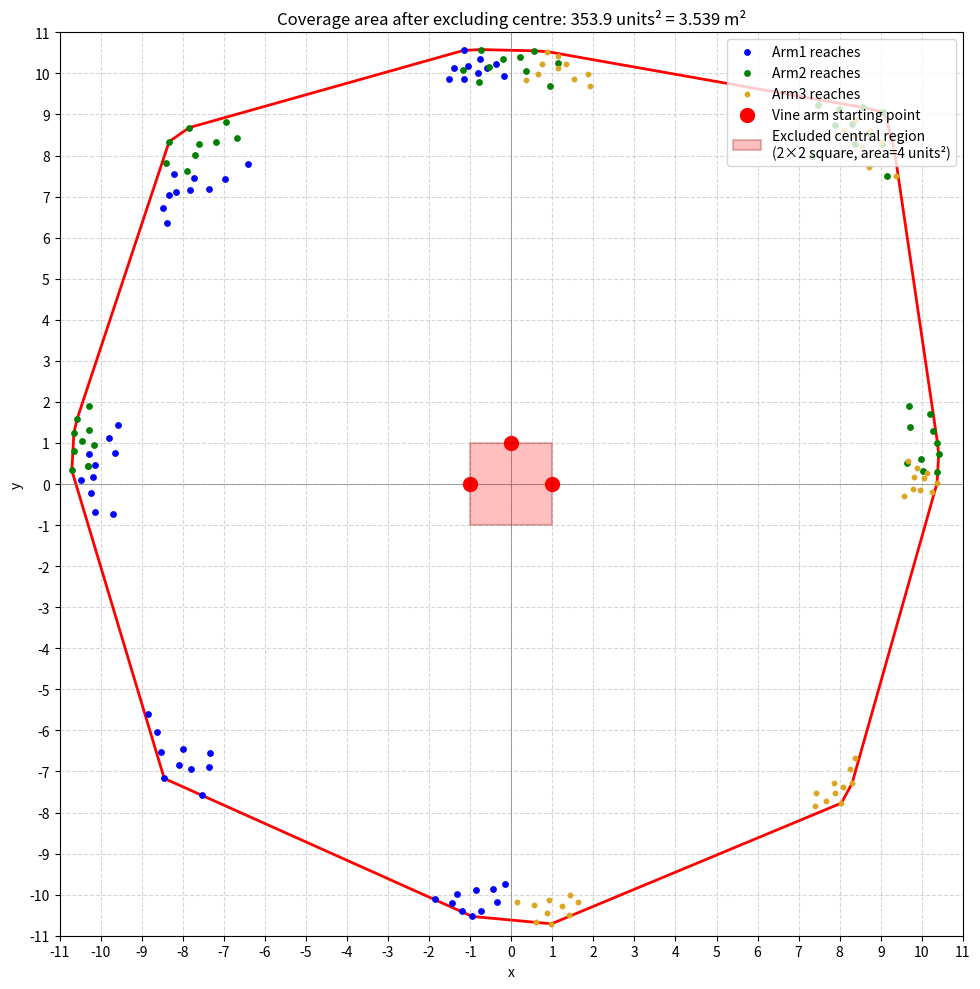

Source code (Python):
import matplotlib.pyplot as plt
import numpy as np
from scipy.spatial import ConvexHull
from matplotlib.patches import Rectangle
from matplotlib.path import Path

# ---------- original data ----------
red_points = [(-1, 0), (0, 1), (1, 0)]

blue_points = [
    (-0.45, -9.87), (-7.33, -6.55), (-10.18, 0.18), (-8.38, 6.36), (-1.16, 10.56),
    (-1.19, -10.39), (-7.36, -6.88), (-9.65, 0.75), (-7.82, 7.15), (-0.17, 9.93),
    (-1.44, -10.21), (-8.84, -5.61), (-10.14, -0.69), (-8.22, 7.54), (-1.52, 9.87),
    (-1.85, -10.11), (-8.09, -6.85), (-9.79, 1.11), (-8.33, 7.03), (-1.16, 9.86),
    (-0.95, -10.53), (-7.53, -7.58), (-9.57, 1.44), (-8.48, 6.72), (-0.80, 10.00),
    (-0.86, -9.89), (-8.63, -6.03), (-9.69, -0.73), (-7.35, 7.19), (-1.39, 10.12),
    (-1.32, -9.99), (-8.00, -6.45), (-10.28, 0.73), (-6.98, 7.42), (-0.75, 10.34),
    (-0.74, -10.39), (-8.45, -7.17), (-10.24, -0.23), (-6.40, 7.79), (-1.06, 10.18),
    (-0.35, -10.17), (-7.79, -6.94), (-10.14, 0.46), (-7.73, 7.46), (-0.37, 10.22),
    (-0.14, -9.75), (-8.52, -6.52), (-10.48, 0.10), (-8.16, 7.10), (-0.60, 10.12),
]

green_points = [
    (-10.65, 1.25), (-8.41, 7.83), (-0.19, 10.35), (8.36, 8.27), (10.38, 1.01),
    (-10.65, 0.8), (-8.33, 8.34), (-0.74, 10.58), (7.88, 8.75), (10.03, 0.32),
    (-10.7, 0.33), (-7.84, 8.68), (-1.18, 10.08), (9.02, 8.29), (10.38, 0.29),
    (-10.57, 1.59), (-7.89, 7.62), (0.94, 9.7), (8.71, 8.56), (10.41, 0.72),
    (-10.46, 1.04), (-7.71, 8.01), (-0.79, 9.78), (9.16, 7.5), (9.64, 0.5),
    (-10.31, 0.44), (-7.6, 8.29), (1.134, 10.25), (8.31, 8.77), (10.19, 1.7),
    (-10.28, 1.31), (-6.95, 8.82), (0.22, 10.39), (9.05, 9.06), (9.98, 0.61),
    (-10.17, 0.96), (7.32, 7.98), (0.36, 10.06), (8.57, 9.17), (9.72, 1.38),
    (-10.28, 1.91), (-7.19, 8.32), (-0.54, 10.16), (7.99, 9.14), (10.27, 1.28),
    (-10.31, 0.44), (-6.69, 8.42), (0.55, 10.55), (7.48, 9.22), (9.69, 1.91),
]

yellow_points = [
    (0.64, 9.98), (8.37, 8.48), (9.82, 0.18), (8.36, -6.67), (1.62, -10.19),
    (0.76, 10.23), (9.38, 7.49), (10.13, 0.26), (7.85, -7.27), (0.88, -10.45),
    (1.15, 10.13), (9.14, 8.87), (9.78, -0.13), (7.40, -7.83), (0.60, -10.67),
    (1.92, 9.69), (8.71, 7.71), (10.37, 0.02), (8.09, -7.38), (1.44, -10.01),
    (1.52, 9.87), (8.73, 8.63), (10.05, 0.15), (8.30, -7.29), (1.40, -10.50),
    (1.15, 10.42), (8.39, 8.86), (9.56, -0.29), (7.66, -7.73), (0.15, -10.18),
    (0.88, 10.53), (8.54, 8.20), (10.24, -0.20), (8.04, -7.77), (0.98, -10.71),
    (1.34, 10.22), (9.33, 8.14), (9.89, 0.39), (8.25, -6.95), (1.23, -10.27),
    (0.36, 9.84), (8.11, 8.61), (9.96, -0.15), (7.89, -7.53), (0.91, -10.13),
    (1.87, 9.99), (9.01, 8.33), (9.66, 0.57), (7.42, -7.53), (0.56, -10.25),
]

# ---------- merge points ----------
all_points = np.array(red_points + blue_points + green_points + yellow_points)
rx, ry = zip(*red_points)
bx, by = zip(*blue_points)
gx, gy = zip(*green_points)
yx, yy = zip(*yellow_points)

# ---------- convex hull ----------
hull = ConvexHull(all_points)
hull_vertices = all_points[hull.vertices]

# shoelace area
x = hull_vertices[:, 0]
y = hull_vertices[:, 1]
area_hull = 0.5 * np.abs(np.dot(x, np.roll(y, 1)) - np.dot(y, np.roll(x, 1)))
perimeter_hull = hull.area   # 2D: area -> perimeter

# excluded central 2x2 square (4 unit²)
hull_path = Path(hull_vertices)
corners = np.array([[1,1], [1,-1], [-1,1], [-1,-1]])
inside = hull_path.contains_points(corners)
if np.all(inside):
    excluded_area = 4.0
else:
    excluded_area = 0.0
area_net = area_hull - excluded_area

# real-world conversion: 1 unit = 10 cm
scale = 10.0
area_net_cm2 = area_net * (scale ** 2)
area_net_m2 = area_net_cm2 / 10000

# ---------- plot (zoomed to [-11, 11]) ----------
fig, ax = plt.subplots(figsize=(10, 10))

# scatter points
ax.scatter(bx, by, color='blue', s=15, zorder=5, label='Arm1 reaches')
ax.scatter(gx, gy, color='green', s=15, zorder=5, label='Arm2 reaches')
ax.scatter(yx, yy, color='goldenrod', s=15, zorder=5, label='Arm3 reaches',
           edgecolors='goldenrod', linewidths=0.3)
ax.scatter(rx, ry, color='red', s=100, zorder=6, label='Vine arm starting point')

# convex hull (red line)
for simplex in hull.simplices:
    ax.plot(all_points[simplex, 0], all_points[simplex, 1], 'r-', linewidth=2)

# excluded central square
excl_rect = Rectangle((-1, -1), 2, 2, linewidth=1.5, edgecolor='darkred',
                       facecolor='red', alpha=0.25, zorder=7,
                       label='Excluded central region\n(2×2 square, area=4 units²)')
ax.add_patch(excl_rect)

# axes and grid
ax.axhline(0, color='gray', linewidth=0.5)
ax.axvline(0, color='gray', linewidth=0.5)
ax.set_xlabel('x')
ax.set_ylabel('y')
ax.set_title(f'Coverage area after excluding centre: {area_net:.1f} units² = {area_net_m2:.3f} m²')
ax.grid(True, linestyle='--', alpha=0.5)
ax.set_aspect('equal')

# Force exactly -11 to 11 on both axes
ax.set_xlim(-11, 11)
ax.set_ylim(-11, 11)
ax.set_xticks(np.arange(-11, 12, 1))
ax.set_yticks(np.arange(-11, 12, 1))

ax.legend(loc='upper right')
plt.tight_layout()
plt.show()

# ---------- printed results ----------
print(f"Convex hull perimeter (red line): {perimeter_hull:.4f} units")
print(f"Convex hull total area:            {area_hull:.4f} units²")
print(f"Excluded central square area:      {excluded_area:.2f} units²")
print(f"Net coverage area (units²):         {area_net:.4f} units²")
print(f"Net coverage area (cm²):            {area_net_cm2:.2f} cm²")
print(f"Net coverage area (m²):             {area_net_m2:.4f} m²")
